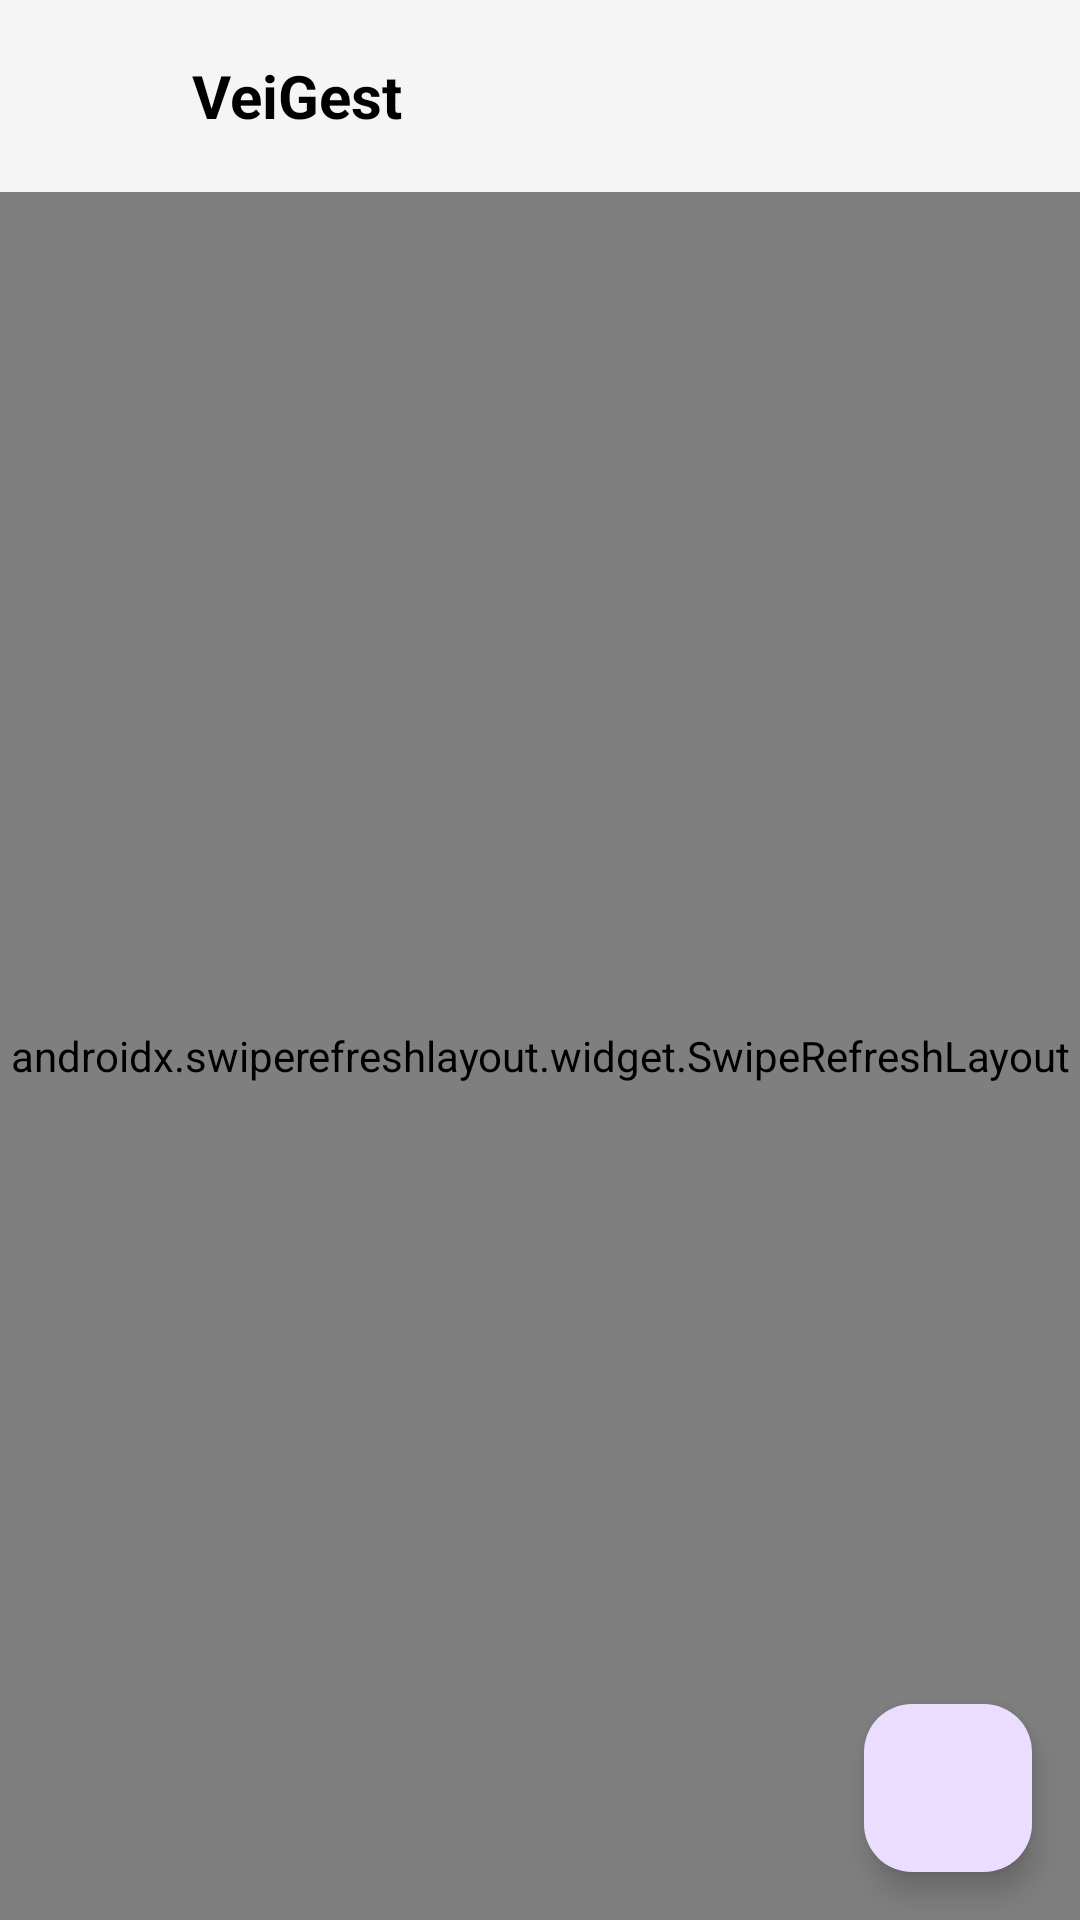

The Android layout XML behind this screen, and the referenced resources:
<!-- AndroidManifest.xml: application theme Theme.Veigest -->
<!-- res/layout/fragment_routes.xml -->
<?xml version="1.0" encoding="utf-8"?>
<androidx.constraintlayout.widget.ConstraintLayout
    xmlns:android="http://schemas.android.com/apk/res/android"
    xmlns:app="http://schemas.android.com/apk/res-auto"
    android:layout_width="match_parent"
    android:layout_height="match_parent"
    android:background="?attr/Background">

    <include
        android:id="@+id/card_header"
        layout="@layout/layout_fragment_header"
        android:layout_width="match_parent"
        android:layout_height="wrap_content"
        app:layout_constraintTop_toTopOf="parent"
        app:layout_constraintStart_toStartOf="parent"
        app:layout_constraintEnd_toEndOf="parent" />

    <androidx.swiperefreshlayout.widget.SwipeRefreshLayout
        android:id="@+id/swipe_refresh"
        android:layout_width="match_parent"
        android:layout_height="0dp"
        app:layout_constraintTop_toBottomOf="@id/card_header"
        app:layout_constraintBottom_toBottomOf="parent"
        app:layout_constraintStart_toStartOf="parent"
        app:layout_constraintEnd_toEndOf="parent">

        <androidx.recyclerview.widget.RecyclerView
            android:id="@+id/rv_routes"
            android:layout_width="match_parent"
            android:layout_height="match_parent"
            android:clipToPadding="false"
            android:paddingBottom="80dp" />

    </androidx.swiperefreshlayout.widget.SwipeRefreshLayout>

    <TextView
        android:id="@+id/tv_empty"
        android:layout_width="wrap_content"
        android:layout_height="wrap_content"
        android:text="@string/routes_no_data"
        android:textColor="@color/TextHintLight"
        android:textSize="16sp"
        android:visibility="gone"
        app:layout_constraintBottom_toBottomOf="parent"
        app:layout_constraintEnd_toEndOf="parent"
        app:layout_constraintStart_toStartOf="parent"
        app:layout_constraintTop_toTopOf="parent" />

    <com.google.android.material.floatingactionbutton.FloatingActionButton
        android:id="@+id/fab_add_route"
        android:layout_width="wrap_content"
        android:layout_height="wrap_content"
        android:layout_margin="16dp"
        android:src="@drawable/ic_add"
        app:tint="@color/White"
        app:layout_constraintBottom_toBottomOf="parent"
        app:layout_constraintEnd_toEndOf="parent" />

</androidx.constraintlayout.widget.ConstraintLayout>
<!-- res/layout/layout_fragment_header.xml (included above) -->
<?xml version="1.0" encoding="utf-8"?>
<LinearLayout xmlns:android="http://schemas.android.com/apk/res/android"
    android:layout_width="match_parent"
    android:layout_height="wrap_content"
    android:orientation="horizontal"
    android:gravity="center_vertical"
    android:padding="16dp"
    android:background="?attr/colorSurface">

    <ImageView
        android:id="@+id/btn_menu_global"
        android:layout_width="32dp"
        android:layout_height="32dp"
        android:src="@drawable/ic_menu_hamburger"
        android:background="?attr/selectableItemBackgroundBorderless"
        android:clickable="true"
        android:focusable="true"
        android:contentDescription="Abrir Menu"/>

    <TextView
        android:id="@+id/tv_header_title"
        android:layout_width="wrap_content"
        android:layout_height="wrap_content"
        android:layout_marginStart="16dp"
        android:text="VeiGest"
        android:textSize="20sp"
        android:textStyle="bold"
        android:textColor="?attr/colorOnSurface"/>

</LinearLayout>
<!-- resources referenced by this layout -->
<resources>
  <color name="TextHintLight">#757575</color>
  <color name="White">#FFFFFFFF</color>
  <string name="routes_no_data">Nenhuma rota disponível</string>
  <style name="Theme.Veigest" parent="Base.Theme.Veigest" />
  <style name="Base.Theme.Veigest" parent="Theme.Material3.Light.NoActionBar">
  
          <item name="android:colorBackground">@color/BackgroundLight</item>
          <item name="android:statusBarColor">@color/BackgroundLight</item>
          <item name="android:navigationBarColor">@color/BackgroundLight</item>
          <item name="android:windowLightStatusBar">true</item>
          <item name="android:windowLightNavigationBar" tools:targetApi="o_mr1">true</item>
  
          
          <item name="android:colorBackground">@color/BackgroundLight</item>
          <item name="colorOnBackground">@color/TextPrimaryLight</item>
  
          <item name="Background">@color/BackgroundLight</item> 
          <item name="colorOnBackground">@color/TextPrimaryLight</item>
  
          
          <item name="colorSurface">@color/SurfaceLight</item>
          <item name="colorOnSurface">@color/TextPrimaryLight</item>
  
          <item name="TextBox">@color/SurfaceLight</item>         
          <item name="TextBoxText">@color/TextPrimaryLight</item> 
          <item name="TextHint">@color/TextHintLight</item>
  
          
          <item name="ButtonBackground">@color/ButtonBackgroundLight</item>
          <item name="ButtonText">@color/ButtonTextLight</item>
  
          
          <item name="CheckboxTint">@color/CheckboxTintLight</item>
          <item name="CheckboxText">@color/CheckboxTextLight</item>
  
          
          <item name="LinkText">@color/BrandPrimary</item>
  
          
          <item name="RememberMeText">@color/CheckboxTextLight</item>
  
          
          <item name="buttonStyle">@style/ButtonStyle</item>
          <item name="checkboxStyle">@style/CheckboxStyle</item>
          <item name="cardViewStyle">@style/CardStyle</item>
      </style>
  <color name="BackgroundLight">#FFFFFF</color>
  <color name="TextPrimaryLight">#000000</color>
  <color name="SurfaceLight">#F5F5F5</color>
  <color name="ButtonBackgroundLight">#11C7A5</color>
  <color name="ButtonTextLight">#FFFFFF</color>
  <color name="CheckboxTintLight">#11C7A5</color>
  <color name="CheckboxTextLight">#000000</color>
  <color name="BrandPrimary">#11C7A5</color>
  <style name="ButtonStyle" parent="Widget.Material3.Button">
          <item name="backgroundTint">?attr/ButtonBackground</item>
          <item name="android:textColor">?attr/ButtonText</item>
      </style>
  <style name="CheckboxStyle" parent="Widget.Material3.CompoundButton.CheckBox">
          <item name="buttonTint">?attr/CheckboxTint</item>
          <item name="android:textColor">?attr/CheckboxText</item>
      </style>
  <style name="CardStyle" parent="Widget.MaterialComponents.CardView">
          <item name="cardBackgroundColor">?attr/TextBox</item>
      </style>
</resources>
